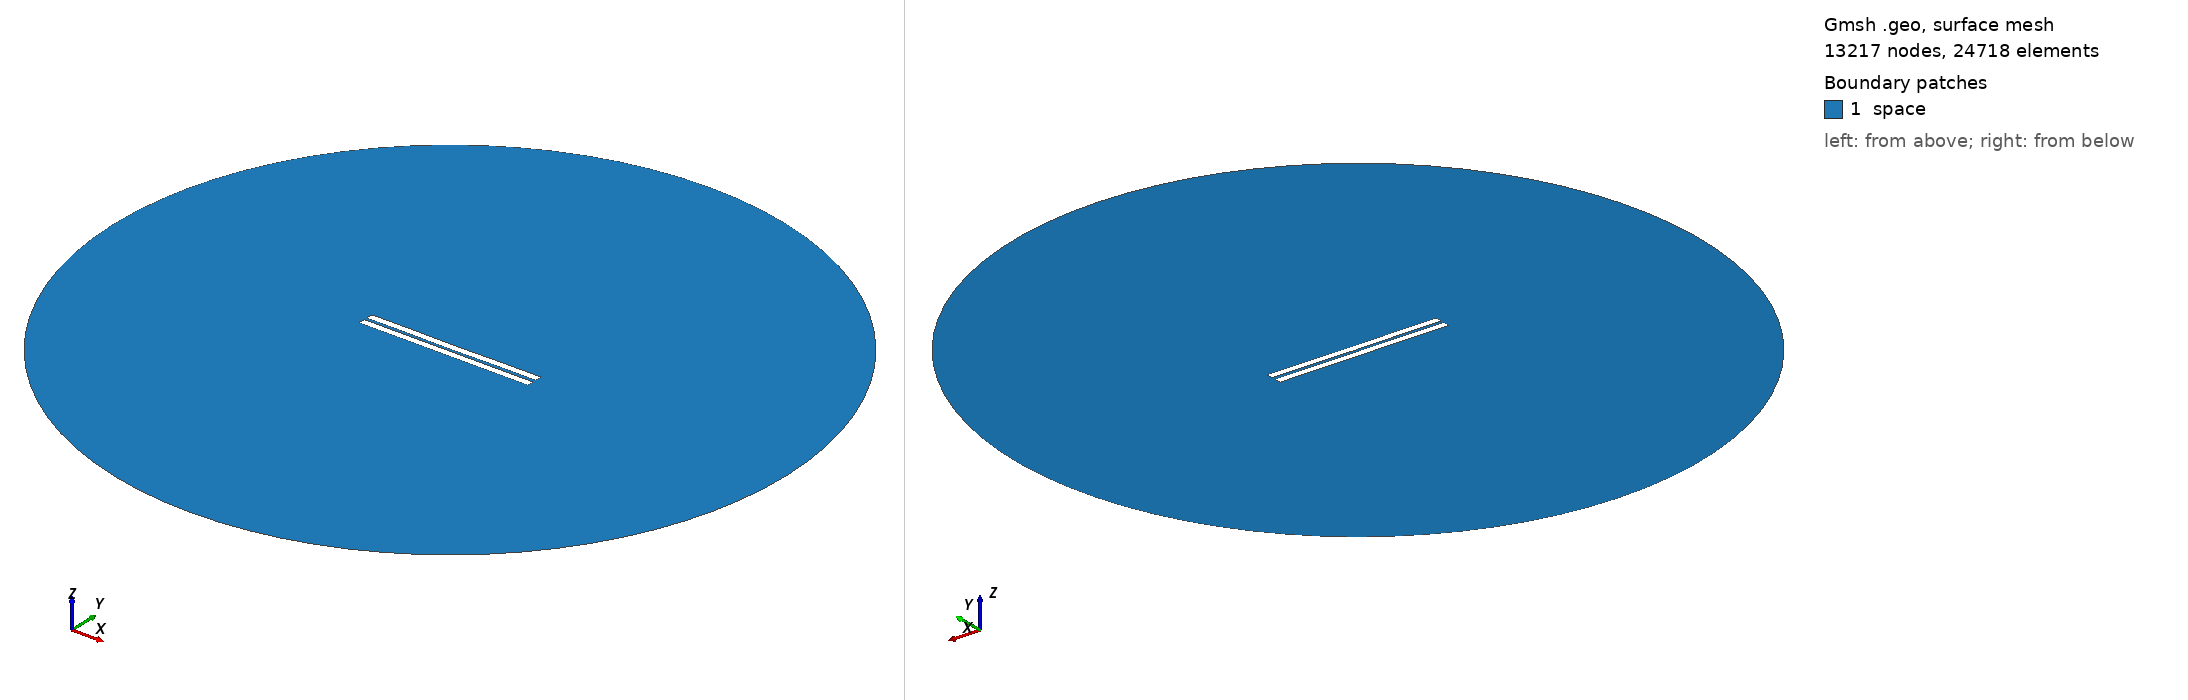

Gmsh geometry script, surface-meshed: 13217 nodes, 24718 surface elements. Boundary patches (legend numbers): 1 space. Left view from above one corner, right view from below the opposite corner. Legend entries are the model's physical surfaces. The drawing asked Gmsh for element sizes between 1% and 20% of the model's largest extent; the script's own settings can give other sizes.

=== 1039.geo (drawn) ===
//---------------------------------------
// Geometry kernel
//---------------------------------------

SetFactory("OpenCASCADE");



//---------------------------------------
// Parameters of the geometry
//---------------------------------------

// Overetch of the upper plate
overetch = 0.0;

// Distance between the plates
distance = 1.75;

// Discretization over the x axis (for the deformation)
nx = 50; 

// Length of the plate
L = 100 - overetch; 

// Number of modes
n = 4; 

// 1st mode coefficient
coeff(1) = 0.07499999999999998;
beta(1) = 0.596864 * 3.1415926535 / L;

// 2nd mode coefficient
coeff(2) = -0.075;
beta(2) = 1.49418 * 3.1415926535 / L;

// 3rd mode coefficient
coeff(3) = 0.0;
beta(3) = 2.50025 * 3.1415926535 / L;

// 4th mode coefficient
coeff(4) = 0.07499999999999998;
beta(4) = 3.49999 * 3.1415926535 / L;



//---------------------------------------
// Upper plate (deformed rectangle)
//---------------------------------------

// Coordiantes of the upper plate
xmin = -50;
xmax = 50 - overetch;

// Height of the upper plate
yheight = 4 - 2 * overetch;

// Indexes of the points
UpperID[] = {};
LowerID[] = {};
LeftID[] = {};
RightID[] = {};

// Point index
p = 1;

// Horizontal edges
For i In {1:nx}
    x = xmin + (i-1)*(xmax - xmin)/(nx-1);

    y_bottom = distance / 2 + overetch;
    For j In {1:n}
        C = (Cosh(beta(j)*L) + Cos(beta(j)*L)) / (Sinh(beta(j)*L) + Sin(beta(j)*L));
        y_bottom  = y_bottom + coeff(j) * (Cosh(beta(j)*(x+50)) - Cos(beta(j)*(x+50)) - C * (Sinh(beta(j)*(x+50)) - Sin(beta(j)*(x+50))));
    EndFor

    y_top = y_bottom + yheight;

    Point(p) = {x, y_top, 0, 1.0};
    UpperID[i] = p;
    p = p + 1;

    Point(p) = {x, y_bottom, 0, 1.0};
    LowerID[i] = p;
    p = p + 1;
EndFor

// Create point lists
UpperPts[] = {}; LowerPts[] = {};
For i In {1:nx}
  UpperPts[] += {UpperID[i]};
  LowerPts[] += {LowerID[i]};
EndFor

// Build splines
Spline(1) = {UpperPts[]};
Spline(2) = {LowerPts[]};
Line(3) = {LowerPts[nx-1], UpperPts[nx-1]};
Line(4) = {LowerPts[0], UpperPts[0]};

// Build the plane surface
Curve Loop(1) = {2, 3, -1, -4};
Plane Surface(1) = {1};



//---------------------------------------
// Lower plate (rectangle)
//---------------------------------------

// Vertices
Point(1001) = {-50, -1, 0, 1.0};
Point(1002) = { 50, -1, 0, 1.0};
Point(1003) = { 50,  -5, 0, 1.0};
Point(1004) = {-50,  -5, 0, 1.0};

// Edges
Line(5) = {1001, 1002};
Line(6) = {1002, 1003};
Line(7) = {1003, 1004};
Line(8) = {1004, 1001};

// Plane surface
Line Loop(2) = {5, 6, 7, 8};
Plane Surface(2) = {2}; 



//---------------------------------------
// Outer (fictious) boundary
//---------------------------------------

// Points
Point(1005) = {0, 0, 0};       // Center
Point(1006) = {200, 0, 0};     // Start point
Point(1007) = {0, 200, 0};     // 90 degrees
Point(1008) = {-200, 0, 0};    // 180 degrees
Point(1009) = {0, -200, 0};    // 270 degrees

// Circle arcs (each needs start, center, end)
Circle(9) = {1006, 1005, 1007};
Circle(10) = {1007, 1005, 1008};
Circle(11) = {1008, 1005, 1009};
Circle(12) = {1009, 1005, 1006};

// Plane surface for the entire domain
Curve Loop(3) = {9, 10, 11, 12};
Surface(3) = {3};

// Subtract the plates from the whole domain to obtain the actual domain where we want to solve the equations
BooleanDifference{ Surface{3}; Delete; }{ Surface{1}; Surface{2}; Delete; }




//---------------------------------------
// Transfinite Lines/Curves
//---------------------------------------

// Set the number of points on the boundaries
r = 7;

// Plates
Transfinite Curve {1, 2} = 50*r Using Progression 1;
Transfinite Curve {3, 4} = 2*r Using Progression 1;
Transfinite Line {5, 7} = 50*r Using Progression 1;
Transfinite Line {6, 8} = 2*r Using Progression 1;

// Outer boundary
Transfinite Line {9, 10, 11, 12} = 20 Using Progression 1;



//---------------------------------------
// Physical groups
//---------------------------------------                

// Physical curves (boundaries)
Physical Line("force_segment", 10) = {2};
Physical Line("upper_plate", 11) = {1, 3, 4};
Physical Line("lower_plate", 12) = {5, 6, 7, 8};
Physical Line("boundary", 20) = {9, 10, 11, 12};

// Physical Surfaces
Physical Surface("space", 30) = {3};



//---------------------------------------
// 6. Generate the Mesh
//---------------------------------------

// 2D mesh generation
Mesh 2;
